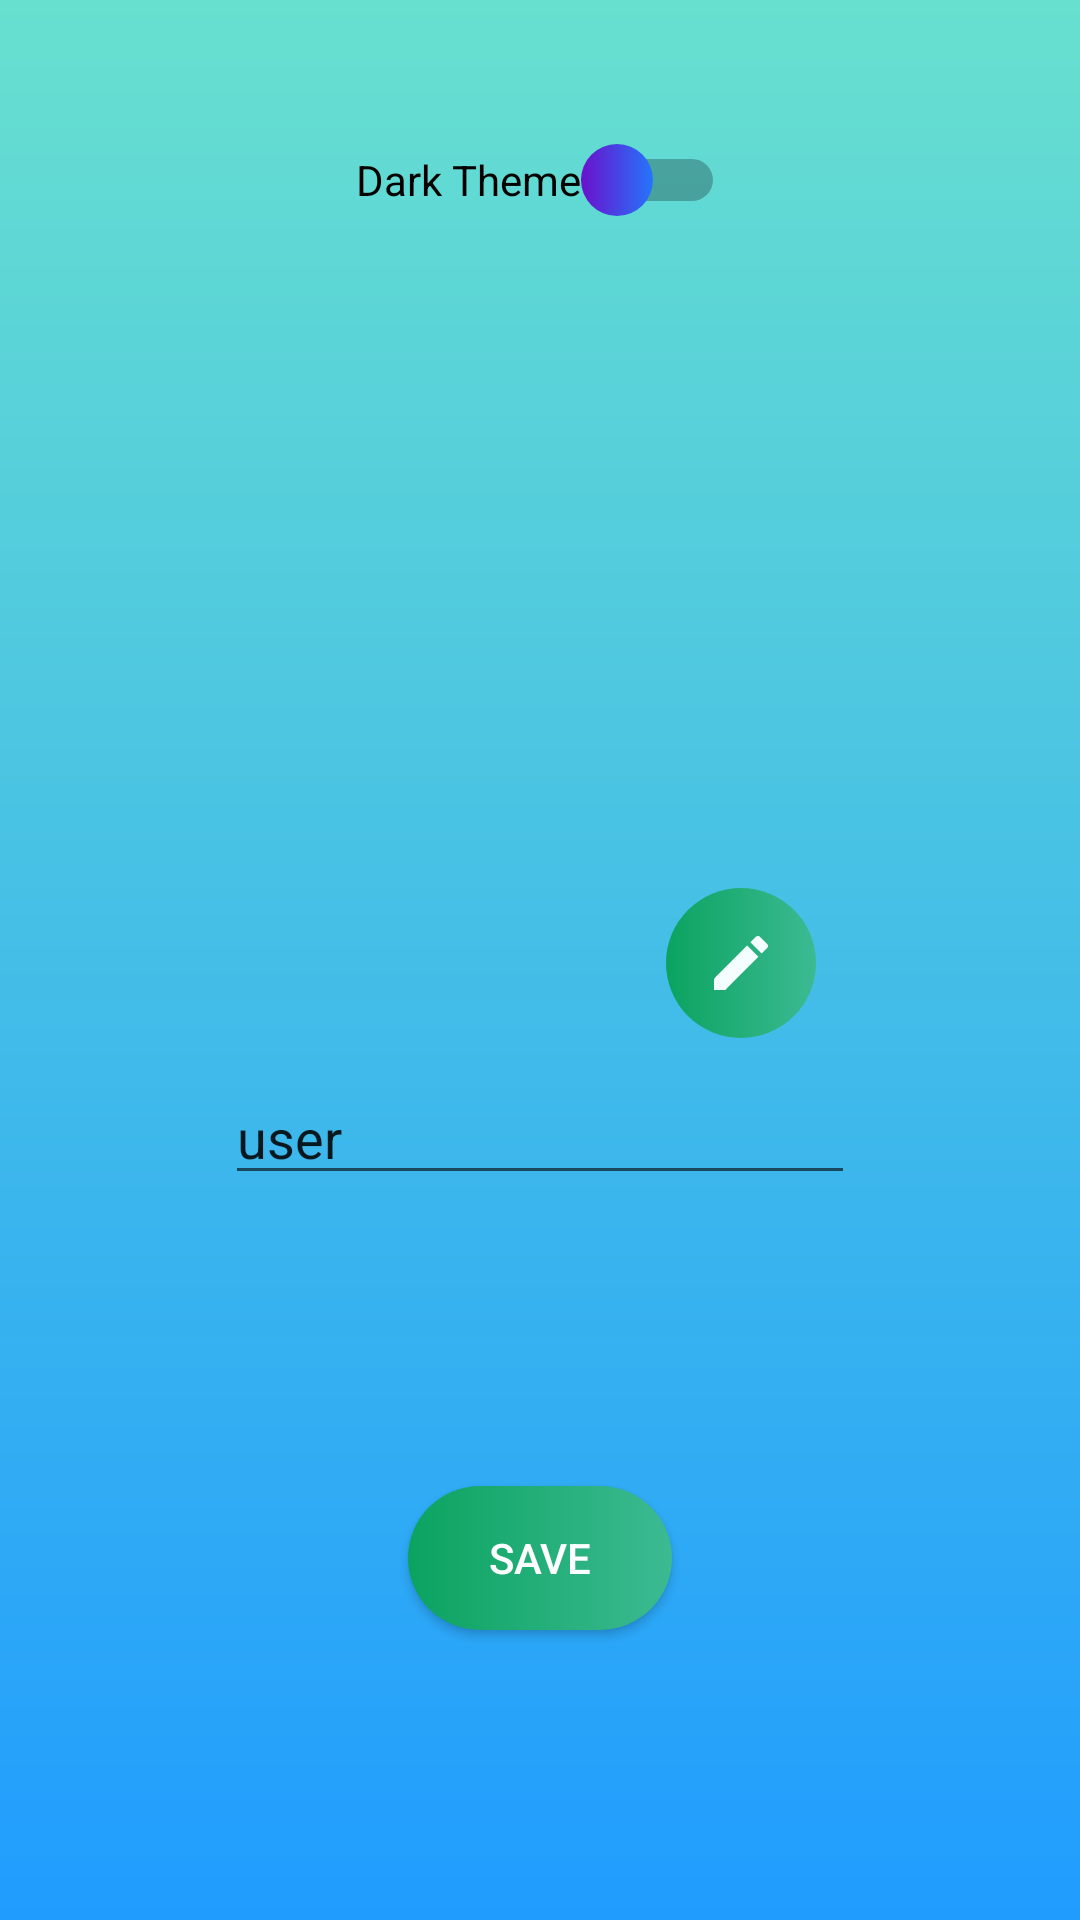

Produce the Android XML layout that renders to this screen, including the resource entries it uses.
<!-- AndroidManifest.xml: application theme AppTheme -->
<!-- res/layout/activity_seting.xml -->
<?xml version="1.0" encoding="utf-8"?>
<androidx.constraintlayout.widget.ConstraintLayout xmlns:android="http://schemas.android.com/apk/res/android"
    xmlns:app="http://schemas.android.com/apk/res-auto"
    xmlns:tools="http://schemas.android.com/tools"
    android:layout_width="match_parent"
    android:layout_height="match_parent"
    tools:context=".seting"
    android:background="@drawable/bg">

    <ImageView
        android:id="@+id/imageView4"
        android:layout_width="184dp"
        android:layout_height="226dp"
        android:layout_marginTop="120dp"
        app:layout_constraintEnd_toEndOf="parent"
        app:layout_constraintStart_toStartOf="parent"
        app:layout_constraintTop_toTopOf="parent"
        app:srcCompat="@drawable/meraicon"
        />

    <EditText
        android:id="@+id/editText3"
        android:layout_width="wrap_content"
        android:layout_height="wrap_content"
        android:ems="10"
        android:inputType="textPersonName"
        android:text="@string/user"
        android:hint="@string/enter_username"
        app:layout_constraintBottom_toBottomOf="parent"
        app:layout_constraintEnd_toEndOf="parent"
        app:layout_constraintStart_toStartOf="parent"
        app:layout_constraintTop_toBottomOf="@+id/imageView4"
        app:layout_constraintVertical_bias="0.044" />

    <Button
        android:id="@+id/button3"
        android:layout_width="wrap_content"
        android:layout_height="wrap_content"
        android:background="@drawable/buttoncust"
        android:onClick="changeUser"
        android:text="@string/save"
        android:textColor="@color/Whitebg"
        app:layout_constraintBottom_toBottomOf="parent"
        app:layout_constraintEnd_toEndOf="parent"
        app:layout_constraintStart_toStartOf="parent"
        app:layout_constraintTop_toBottomOf="@+id/editText3" />

    <ImageButton
        android:id="@+id/imageButton2"
        android:onClick="editImage"
        android:layout_width="50dp"
        android:layout_height="50dp"
        android:background="@drawable/buttoncust"
        app:layout_constraintBottom_toBottomOf="@+id/imageView4"
        app:layout_constraintEnd_toEndOf="@+id/imageView4"
        app:srcCompat="@drawable/edit"
        />

    <Switch
        android:id="@+id/switch1"
        android:layout_width="wrap_content"
        android:layout_height="wrap_content"
        android:text="@string/theme"
        android:onClick="onChanged"
        android:thumb="@drawable/switchthumb"
        app:layout_constraintBottom_toTopOf="@+id/imageView4"
        app:layout_constraintEnd_toEndOf="parent"
        app:layout_constraintStart_toStartOf="parent"
        app:layout_constraintTop_toTopOf="parent" />

</androidx.constraintlayout.widget.ConstraintLayout>
<!-- resources referenced by this layout -->
<resources>
  <color name="Whitebg">#ffffff</color>
  <!-- drawable bg (drawable) -->
  <?xml version="1.0" encoding="utf-8"?>
  <shape xmlns:android="http://schemas.android.com/apk/res/android" android:shape="rectangle">
      <gradient android:startColor="#209cff" android:endColor="#68e0cf" android:angle="90" android:type="linear"/>
  </shape>
  <!-- drawable buttoncust (drawable) -->
  <?xml version="1.0" encoding="utf-8"?>
  <shape xmlns:android="http://schemas.android.com/apk/res/android" android:shape="rectangle">
      <gradient android:startColor="#0ba360" android:endColor="#3cba92" android:type="linear"/>
      <corners android:radius="999dp"/>
  
  </shape>
  <!-- drawable edit (drawable) -->
  <vector android:height="24dp" android:tint="#F5FEFF"
      android:viewportHeight="24.0" android:viewportWidth="24.0"
      android:width="24dp" xmlns:android="http://schemas.android.com/apk/res/android">
      <path android:fillColor="#FF000000" android:pathData="M3,17.25V21h3.75L17.81,9.94l-3.75,-3.75L3,17.25zM20.71,7.04c0.39,-0.39 0.39,-1.02 0,-1.41l-2.34,-2.34c-0.39,-0.39 -1.02,-0.39 -1.41,0l-1.83,1.83 3.75,3.75 1.83,-1.83z"/>
  </vector>
  <!-- drawable meraicon: png bitmap (drawable-night, 112646 bytes) -->
  <!-- drawable switchthumb (drawable) -->
  <?xml version="1.0" encoding="utf-8"?>
  <selector xmlns:android="http://schemas.android.com/apk/res/android">
  <item android:state_checked="true">
      <shape android:shape="rectangle">
          <corners android:radius="99dp"/>
          <gradient android:startColor="#0ba360" android:endColor="#3cba92" android:type="linear"/>
          <size android:height="24dp" android:width="24dp"/>
      </shape>
  </item>
      <item android:state_checked="false">
          <shape android:shape="rectangle">
              <gradient android:startColor="#6a11cb" android:endColor="#2575fc" android:type="linear"/>
              <corners android:radius="99dp"/>
              <size android:height="24dp" android:width="24dp"/>
          </shape>
      </item>
  </selector>
  <string name="enter_username">Enter UserName</string>
  <string name="save">Save</string>
  <string name="theme">Dark Theme</string>
  <string name="user">user</string>
  <style name="AppTheme" parent="Theme.AppCompat.DayNight.NoActionBar">
          
          <item name="colorPrimary">@color/colorPrimary</item>
          <item name="colorPrimaryDark">@color/colorPrimaryDark</item>
          <item name="colorAccent">@color/colorAccent</item>
          <item name="android:navigationBarColor" tools:targetApi="lollipop">@color/colorPrimary</item>
      </style>
  <color name="colorPrimary">#209cff</color>
  <color name="colorPrimaryDark">#68e0cf</color>
  <color name="colorAccent">#209cff</color>
</resources>
